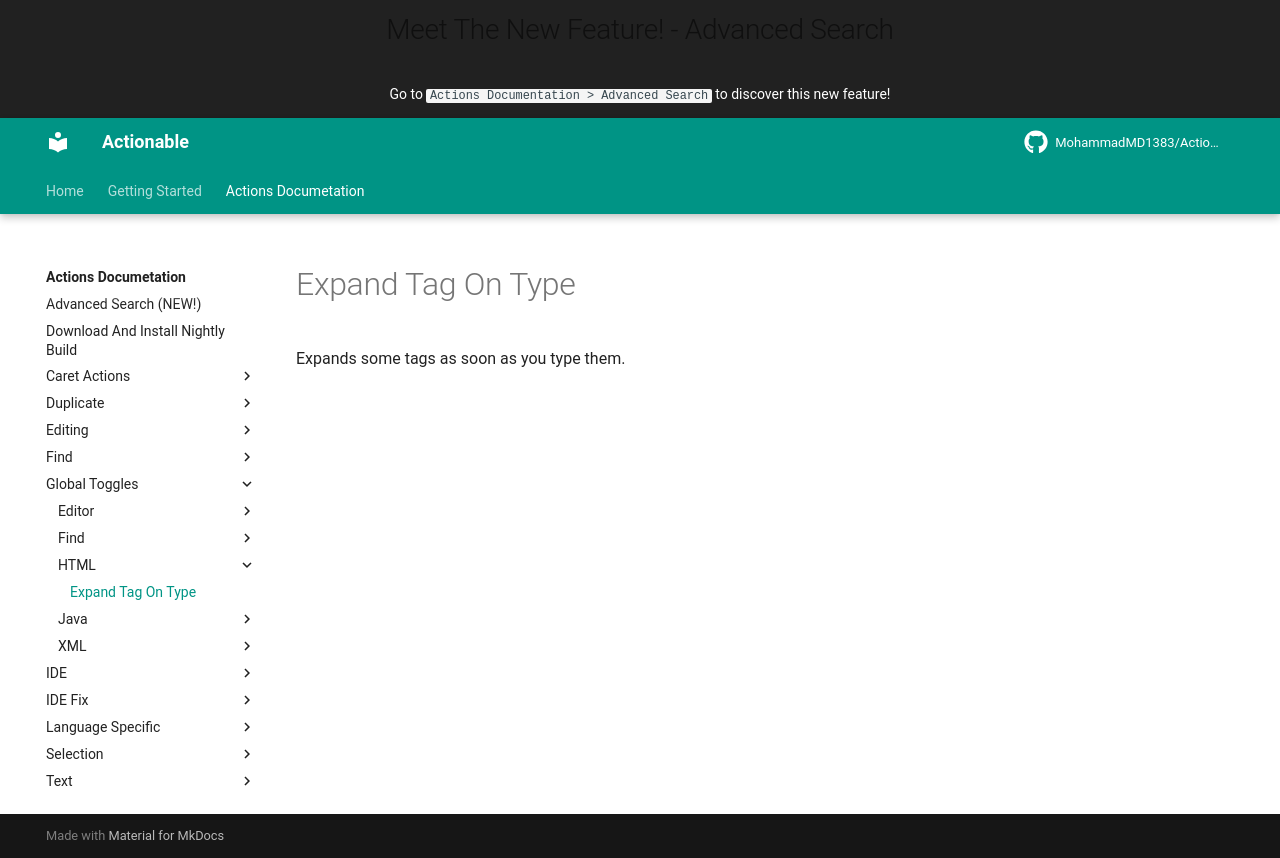

repository: MohammadMD1383/Actionable · page: Actions Documetation/Global Toggles/HTML/Expand Tag On Type/index.html · generator: mkdocs

Expands some tags as soon as you type them.
